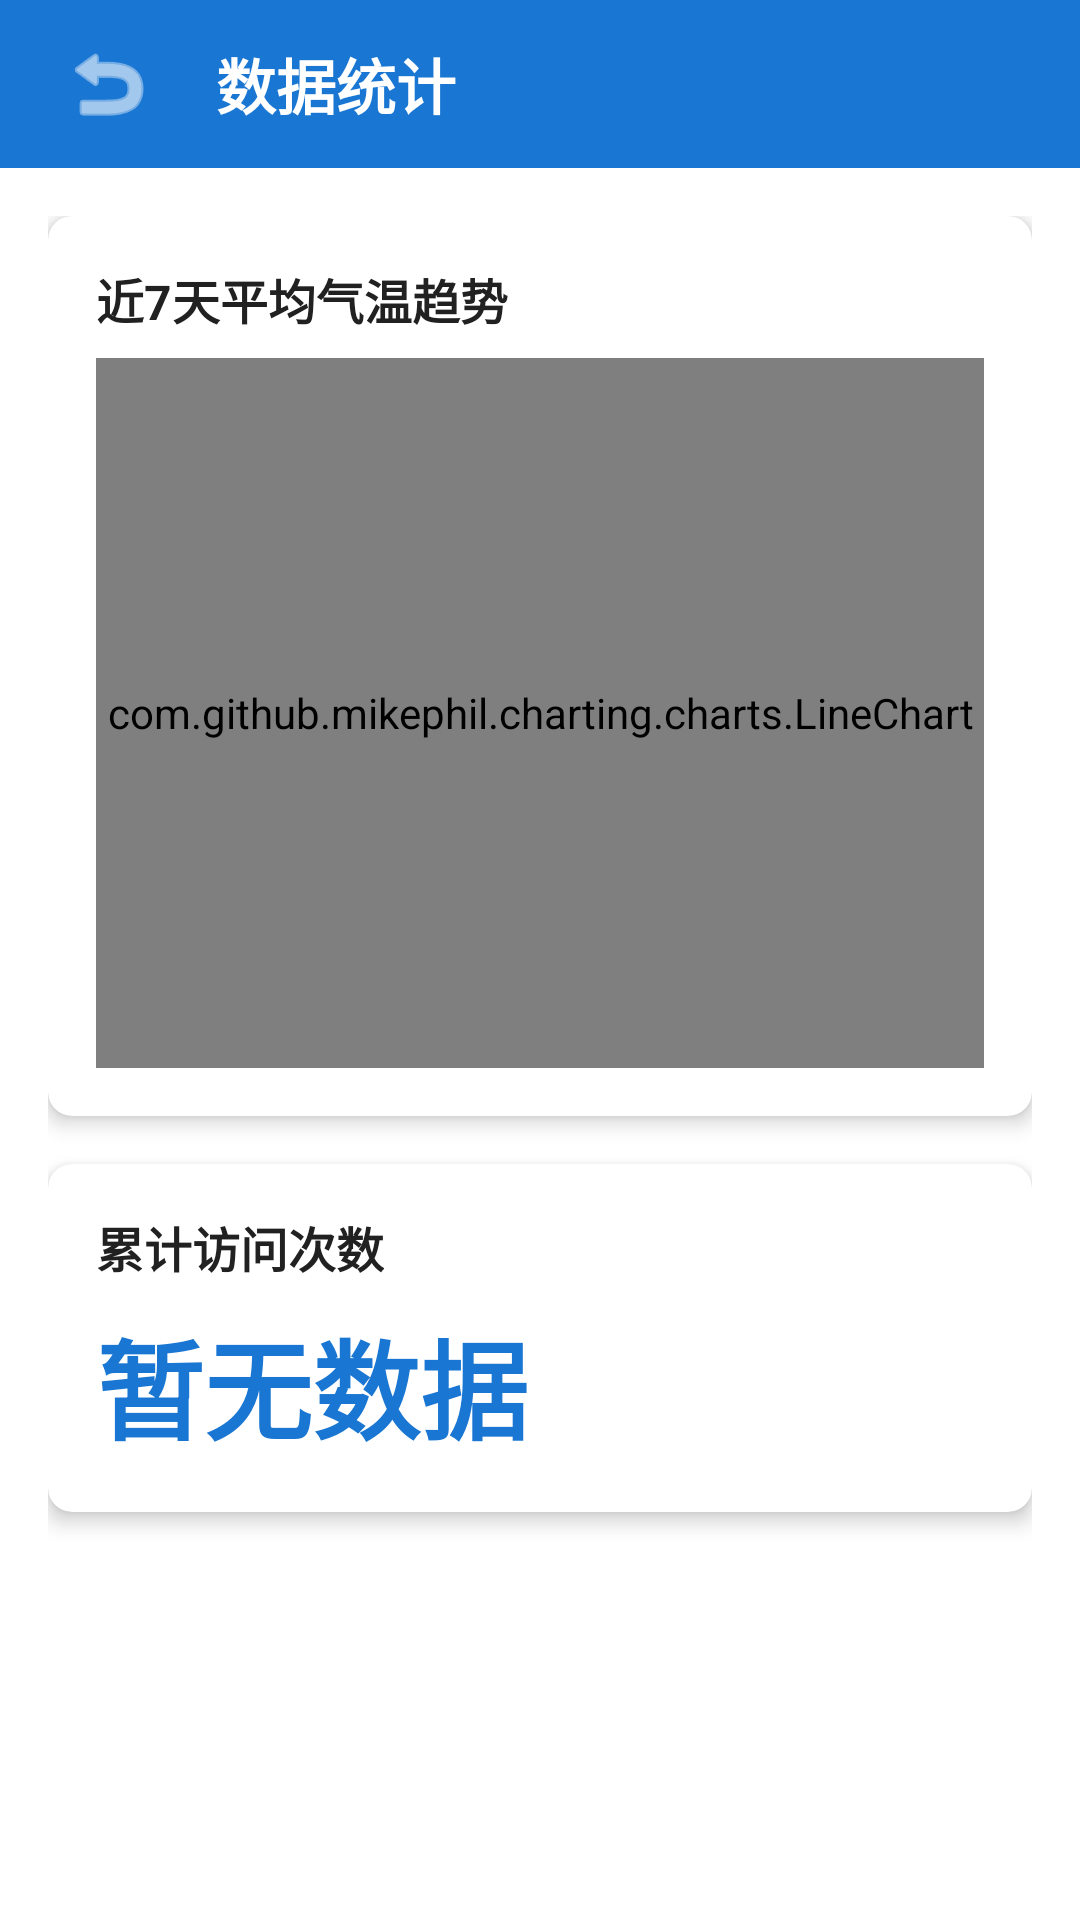

Android layout source for this screen:
<!-- AndroidManifest.xml: application theme Theme.NTUQidongDigitalTwin -->
<!-- res/layout/activity_statistics.xml -->
<?xml version="1.0" encoding="utf-8"?>
<LinearLayout xmlns:android="http://schemas.android.com/apk/res/android"
    xmlns:app="http://schemas.android.com/apk/res-auto"
    android:layout_width="match_parent"
    android:layout_height="match_parent"
    android:orientation="vertical">

    
    <LinearLayout
        android:id="@+id/toolbar"
        android:layout_width="match_parent"
        android:layout_height="56dp"
        android:background="@color/primary"
        android:gravity="center_vertical"
        android:orientation="horizontal"
        android:paddingHorizontal="16dp">

        <ImageButton
            android:id="@+id/btn_back"
            android:layout_width="40dp"
            android:layout_height="40dp"
            android:background="?attr/selectableItemBackgroundBorderless"
            android:contentDescription="返回"
            android:src="@android:drawable/ic_menu_revert"
            app:tint="@color/white" />

        <TextView
            android:layout_width="0dp"
            android:layout_height="wrap_content"
            android:layout_marginStart="16dp"
            android:layout_weight="1"
            android:text="@string/statistics_title"
            android:textColor="@color/white"
            android:textSize="20sp"
            android:textStyle="bold" />

    </LinearLayout>

    <ScrollView
        android:layout_width="match_parent"
        android:layout_height="match_parent"
        android:fillViewport="true">

        <LinearLayout
            android:layout_width="match_parent"
            android:layout_height="wrap_content"
            android:orientation="vertical"
            android:padding="16dp">

            
            <androidx.cardview.widget.CardView
                android:layout_width="match_parent"
                android:layout_height="300dp"
                android:layout_marginBottom="16dp"
                app:cardCornerRadius="8dp"
                app:cardElevation="4dp">

                <LinearLayout
                    android:layout_width="match_parent"
                    android:layout_height="match_parent"
                    android:orientation="vertical"
                    android:padding="16dp">

                    <TextView
                        android:layout_width="wrap_content"
                        android:layout_height="wrap_content"
                        android:text="@string/temperature_trend"
                        android:textColor="@color/text_primary"
                        android:textSize="16sp"
                        android:textStyle="bold" />

                    <com.github.mikephil.charting.charts.LineChart
                        android:id="@+id/temperature_chart"
                        android:layout_width="match_parent"
                        android:layout_height="0dp"
                        android:layout_marginTop="8dp"
                        android:layout_weight="1" />

                </LinearLayout>

            </androidx.cardview.widget.CardView>

            
            <androidx.cardview.widget.CardView
                android:layout_width="match_parent"
                android:layout_height="wrap_content"
                app:cardCornerRadius="8dp"
                app:cardElevation="4dp">

                <LinearLayout
                    android:layout_width="match_parent"
                    android:layout_height="wrap_content"
                    android:orientation="vertical"
                    android:padding="16dp">

                    <TextView
                        android:layout_width="wrap_content"
                        android:layout_height="wrap_content"
                        android:text="@string/total_visits"
                        android:textColor="@color/text_primary"
                        android:textSize="16sp"
                        android:textStyle="bold" />

                    <TextView
                        android:id="@+id/tv_total_visits"
                        android:layout_width="wrap_content"
                        android:layout_height="wrap_content"
                        android:layout_marginTop="8dp"
                        android:text="@string/no_data"
                        android:textColor="@color/primary"
                        android:textSize="36sp"
                        android:textStyle="bold" />

                </LinearLayout>

            </androidx.cardview.widget.CardView>

        </LinearLayout>

    </ScrollView>

</LinearLayout>
<!-- resources referenced by this layout -->
<resources>
  <color name="primary">#1976D2</color>
  <color name="text_primary">#212121</color>
  <color name="white">#FFFFFF</color>
  <string name="no_data">暂无数据</string>
  <string name="statistics_title">数据统计</string>
  <string name="temperature_trend">近7天平均气温趋势</string>
  <string name="total_visits">累计访问次数</string>
  <style name="Theme.NTUQidongDigitalTwin" parent="Theme.MaterialComponents.Light.NoActionBar">
          <item name="colorPrimary">@color/primary</item>
          <item name="colorPrimaryDark">@color/primary_dark</item>
          <item name="colorAccent">@color/accent</item>
          <item name="android:statusBarColor">@color/primary_dark</item>
          <item name="android:navigationBarColor">@color/primary_dark</item>
          <item name="android:windowBackground">@color/white</item>
      </style>
  <color name="primary_dark">#1565C0</color>
  <color name="accent">#FF5722</color>
</resources>
